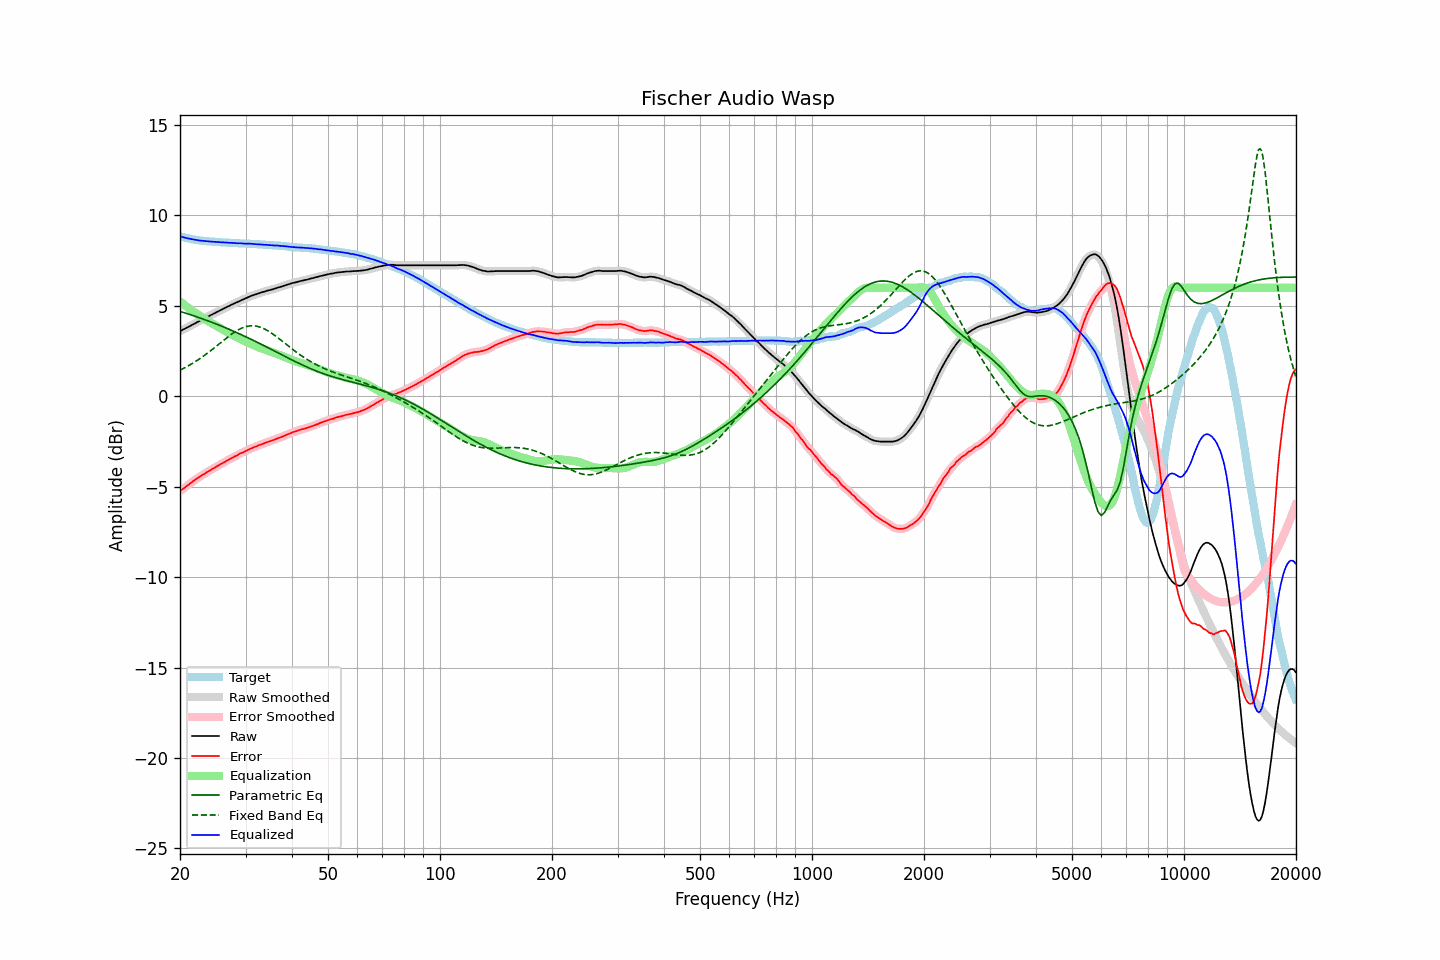

Values plotted in this chart, from the file beside it:
frequency, raw, error, smoothed, error_smoothed, equalization, parametric_eq, fixed_band_eq, equalized_raw, equalized_smoothed, target
20.00, 3.61, -5.25, 3.60, -5.24, 5.25, 4.70, 1.45, 8.85, 8.85, 8.85
20.20, 3.65, -5.17, 3.65, -5.18, 5.18, 4.67, 1.49, 8.82, 8.83, 8.82
20.40, 3.70, -5.10, 3.69, -5.11, 5.11, 4.64, 1.53, 8.80, 8.80, 8.80
20.61, 3.73, -5.04, 3.74, -5.04, 5.04, 4.61, 1.58, 8.77, 8.78, 8.78
20.81, 3.79, -4.97, 3.78, -4.98, 4.97, 4.59, 1.63, 8.76, 8.75, 8.76
21.02, 3.83, -4.91, 3.83, -4.91, 4.90, 4.56, 1.68, 8.73, 8.73, 8.74
21.23, 3.88, -4.84, 3.88, -4.84, 4.84, 4.53, 1.73, 8.71, 8.72, 8.72
21.44, 3.93, -4.77, 3.92, -4.77, 4.77, 4.50, 1.78, 8.70, 8.70, 8.70
21.66, 3.97, -4.70, 3.97, -4.71, 4.71, 4.47, 1.83, 8.68, 8.68, 8.68
21.87, 4.02, -4.65, 4.02, -4.64, 4.65, 4.44, 1.89, 8.66, 8.67, 8.67
22.09, 4.07, -4.58, 4.07, -4.58, 4.58, 4.41, 1.94, 8.65, 8.65, 8.65
22.31, 4.12, -4.52, 4.11, -4.52, 4.52, 4.38, 2.00, 8.64, 8.63, 8.63
22.54, 4.15, -4.47, 4.16, -4.46, 4.46, 4.35, 2.06, 8.62, 8.62, 8.62
22.76, 4.21, -4.41, 4.21, -4.41, 4.41, 4.32, 2.12, 8.61, 8.61, 8.61
22.99, 4.26, -4.35, 4.25, -4.35, 4.35, 4.28, 2.18, 8.60, 8.60, 8.60
23.22, 4.30, -4.30, 4.30, -4.29, 4.29, 4.25, 2.25, 8.59, 8.59, 8.59
23.45, 4.35, -4.24, 4.35, -4.24, 4.24, 4.22, 2.31, 8.58, 8.58, 8.58
23.69, 4.39, -4.18, 4.39, -4.18, 4.18, 4.19, 2.38, 8.58, 8.58, 8.57
23.92, 4.44, -4.13, 4.44, -4.13, 4.13, 4.15, 2.45, 8.57, 8.57, 8.57
24.16, 4.49, -4.07, 4.48, -4.08, 4.08, 4.12, 2.52, 8.56, 8.56, 8.56
24.40, 4.53, -4.03, 4.53, -4.03, 4.03, 4.09, 2.59, 8.55, 8.55, 8.56
24.65, 4.58, -3.97, 4.57, -3.98, 3.97, 4.05, 2.66, 8.55, 8.55, 8.55
24.89, 4.62, -3.93, 4.62, -3.92, 3.92, 4.02, 2.73, 8.54, 8.54, 8.55
25.14, 4.67, -3.87, 4.66, -3.87, 3.87, 3.98, 2.80, 8.54, 8.54, 8.54
25.39, 4.71, -3.82, 4.71, -3.82, 3.82, 3.95, 2.87, 8.53, 8.53, 8.52
25.65, 4.76, -3.77, 4.75, -3.77, 3.77, 3.91, 2.95, 8.52, 8.52, 8.52
25.91, 4.79, -3.72, 4.80, -3.72, 3.72, 3.88, 3.02, 8.51, 8.52, 8.51
26.16, 4.85, -3.66, 4.84, -3.67, 3.67, 3.84, 3.09, 8.51, 8.51, 8.51
26.43, 4.88, -3.63, 4.89, -3.62, 3.62, 3.80, 3.16, 8.50, 8.51, 8.51
26.69, 4.94, -3.56, 4.93, -3.57, 3.57, 3.76, 3.23, 8.50, 8.50, 8.50
26.96, 4.98, -3.52, 4.97, -3.52, 3.52, 3.73, 3.30, 8.49, 8.49, 8.50
27.23, 5.01, -3.47, 5.02, -3.47, 3.47, 3.69, 3.37, 8.49, 8.49, 8.49
27.50, 5.07, -3.42, 5.06, -3.42, 3.42, 3.65, 3.43, 8.49, 8.49, 8.48
27.77, 5.11, -3.38, 5.11, -3.37, 3.37, 3.61, 3.50, 8.48, 8.48, 8.48
28.05, 5.15, -3.33, 5.15, -3.33, 3.33, 3.57, 3.56, 8.47, 8.47, 8.47
28.33, 5.19, -3.28, 5.19, -3.28, 3.28, 3.53, 3.61, 8.47, 8.47, 8.47
28.62, 5.22, -3.24, 5.23, -3.24, 3.24, 3.49, 3.66, 8.46, 8.47, 8.47
28.90, 5.28, -3.18, 5.27, -3.19, 3.19, 3.45, 3.71, 8.47, 8.46, 8.46
29.19, 5.32, -3.14, 5.31, -3.14, 3.15, 3.41, 3.76, 8.46, 8.46, 8.46
29.48, 5.35, -3.11, 5.35, -3.10, 3.10, 3.37, 3.79, 8.45, 8.45, 8.45
29.78, 5.39, -3.07, 5.39, -3.07, 3.06, 3.33, 3.83, 8.45, 8.45, 8.45
30.08, 5.42, -3.03, 5.42, -3.02, 3.02, 3.29, 3.85, 8.44, 8.44, 8.45
30.38, 5.46, -2.97, 5.47, -2.98, 2.98, 3.25, 3.88, 8.44, 8.44, 8.44
30.68, 5.51, -2.93, 5.51, -2.93, 2.94, 3.21, 3.89, 8.44, 8.44, 8.44
30.99, 5.55, -2.89, 5.54, -2.89, 2.90, 3.16, 3.90, 8.44, 8.44, 8.43
31.30, 5.58, -2.86, 5.58, -2.85, 2.86, 3.12, 3.90, 8.43, 8.43, 8.43
31.61, 5.61, -2.81, 5.61, -2.82, 2.82, 3.08, 3.90, 8.42, 8.42, 8.42
31.93, 5.64, -2.78, 5.64, -2.78, 2.78, 3.03, 3.89, 8.41, 8.42, 8.42
32.24, 5.67, -2.75, 5.67, -2.75, 2.74, 2.99, 3.87, 8.41, 8.41, 8.42
32.57, 5.70, -2.71, 5.70, -2.71, 2.71, 2.95, 3.85, 8.40, 8.41, 8.40
32.89, 5.73, -2.67, 5.73, -2.67, 2.68, 2.90, 3.82, 8.40, 8.40, 8.40
33.22, 5.76, -2.64, 5.75, -2.64, 2.64, 2.86, 3.79, 8.40, 8.39, 8.40
33.55, 5.78, -2.61, 5.78, -2.61, 2.61, 2.81, 3.75, 8.39, 8.39, 8.38
33.89, 5.81, -2.58, 5.81, -2.58, 2.58, 2.77, 3.71, 8.38, 8.38, 8.38
34.23, 5.84, -2.54, 5.83, -2.54, 2.54, 2.72, 3.66, 8.38, 8.38, 8.38
34.57, 5.86, -2.51, 5.86, -2.51, 2.51, 2.68, 3.61, 8.37, 8.37, 8.37
34.92, 5.88, -2.49, 5.88, -2.48, 2.48, 2.63, 3.55, 8.36, 8.36, 8.36
35.27, 5.91, -2.45, 5.90, -2.45, 2.45, 2.59, 3.49, 8.36, 8.35, 8.36
35.62, 5.93, -2.42, 5.93, -2.42, 2.42, 2.54, 3.43, 8.34, 8.35, 8.35
35.97, 5.96, -2.39, 5.96, -2.39, 2.39, 2.49, 3.36, 8.34, 8.34, 8.34
... 635 more rows
